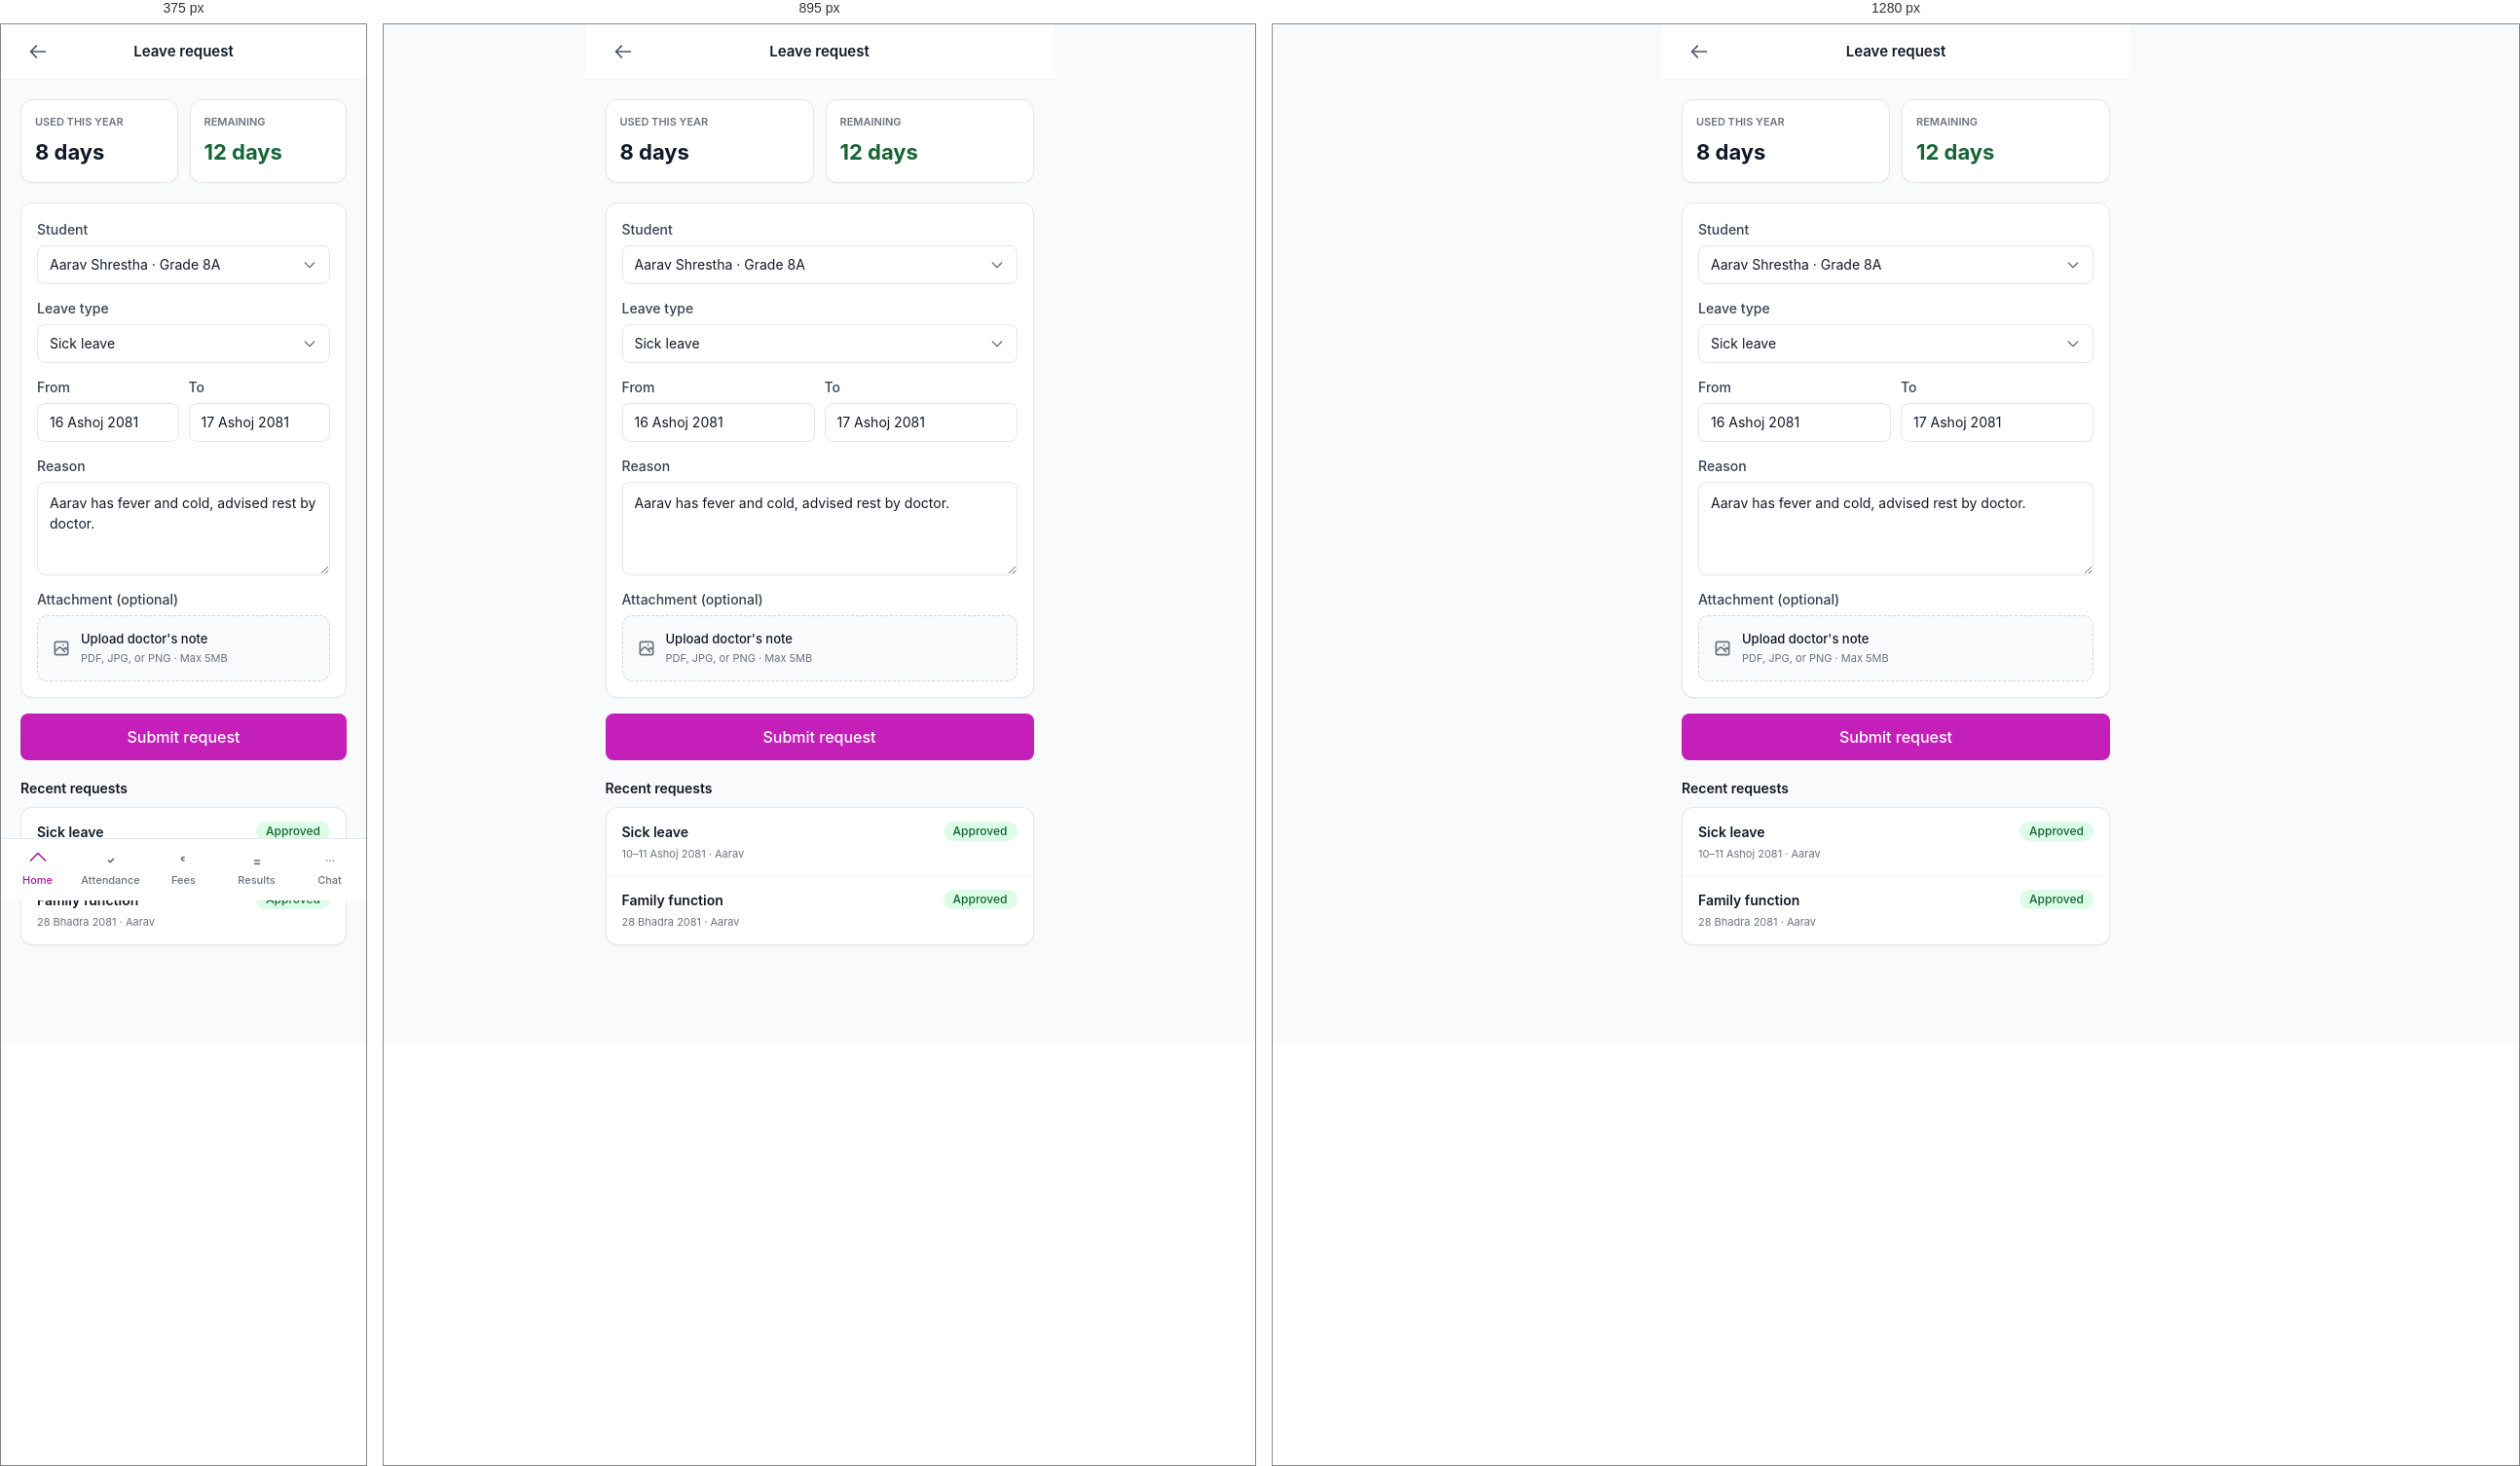
Rendered at 375 px, 895 px and 1280 px, left to right.

<!-- file: leave-request.html -->
<!doctype html>
<html lang="en">
<head>
  <meta charset="utf-8">
  <meta name="viewport" content="width=device-width, initial-scale=1, viewport-fit=cover">
  <title>Leave Request · Parent</title>
  <link rel="stylesheet" href="../assets/css/theme.css">
  <link rel="stylesheet" href="../assets/css/components.css">
  <link rel="stylesheet" href="../assets/css/pages.css">
  <style>
    .mobile-page { max-width: 480px; margin: 0 auto; min-height: 100vh; padding-bottom: 80px; background: var(--ink-50); }
  </style>
</head>
<body>

<div class="mobile-page">

  <header style="position:sticky;top:0;z-index:20;background:#fff;border-bottom:1px solid var(--ink-100);">
    <div style="padding:0 20px;height:56px;display:flex;align-items:center;justify-content:space-between;">
      <a href="dashboard.html" class="btn btn-ghost btn-icon"><svg width="20" height="20" fill="none" stroke="currentColor" viewBox="0 0 24 24" stroke-width="2"><path stroke-linecap="round" stroke-linejoin="round" d="M10 19l-7-7m0 0l7-7m-7 7h18"/></svg></a>
      <p style="font-size:15px;font-weight:600;">Leave request</p>
      <div style="width:36px;"></div>
    </div>
  </header>

  <!-- Balance -->
  <div style="padding:20px;display:grid;grid-template-columns:repeat(2,1fr);gap:12px;">
    <div class="card" style="padding:14px;">
      <p style="font-size:11px;color:var(--ink-500);font-weight:600;text-transform:uppercase;margin:0;">Used this year</p>
      <p style="font-size:22px;font-weight:700;margin-top:6px;">8 days</p>
    </div>
    <div class="card" style="padding:14px;">
      <p style="font-size:11px;color:var(--ink-500);font-weight:600;text-transform:uppercase;margin:0;">Remaining</p>
      <p style="font-size:22px;font-weight:700;color:#166534;margin-top:6px;">12 days</p>
    </div>
  </div>

  <!-- Form -->
  <form style="padding:0 20px 20px;" onsubmit="event.preventDefault();window.toast('Leave request submitted','success');setTimeout(()=>window.location.href='dashboard.html',1500);">
    <div class="card" style="padding:16px;">
      <div style="margin-bottom:14px;">
        <label class="label">Student</label>
        <select class="select">
          <option>Aarav Shrestha · Grade 8A</option>
          <option>Sita Shrestha · Grade 5B</option>
        </select>
      </div>

      <div style="margin-bottom:14px;">
        <label class="label">Leave type</label>
        <select class="select">
          <option>Sick leave</option>
          <option>Family emergency</option>
          <option>Festival / personal</option>
          <option>Medical appointment</option>
          <option>Other</option>
        </select>
      </div>

      <div style="display:grid;grid-template-columns:1fr 1fr;gap:10px;margin-bottom:14px;">
        <div>
          <label class="label">From</label>
          <input type="text" class="input" value="16 Ashoj 2081" data-bs-date>
        </div>
        <div>
          <label class="label">To</label>
          <input type="text" class="input" value="17 Ashoj 2081" data-bs-date>
        </div>
      </div>

      <div style="margin-bottom:14px;">
        <label class="label">Reason</label>
        <textarea class="textarea" placeholder="Describe the reason for leave..." required>Aarav has fever and cold, advised rest by doctor.</textarea>
      </div>

      <div>
        <label class="label">Attachment (optional)</label>
        <label style="display:flex;align-items:center;gap:10px;padding:14px;border:1px dashed var(--ink-300);border-radius:10px;background:var(--ink-50);cursor:pointer;">
          <svg width="20" height="20" fill="none" stroke="var(--ink-500)" viewBox="0 0 24 24" stroke-width="2"><path stroke-linecap="round" stroke-linejoin="round" d="M4 16l4.586-4.586a2 2 0 012.828 0L16 16m-2-2l1.586-1.586a2 2 0 012.828 0L20 14m-6-6h.01M6 20h12a2 2 0 002-2V6a2 2 0 00-2-2H6a2 2 0 00-2 2v12a2 2 0 002 2z"/></svg>
          <div style="flex:1;">
            <p style="font-size:13px;font-weight:500;margin:0;">Upload doctor's note</p>
            <p style="font-size:11px;color:var(--ink-500);margin-top:2px;">PDF, JPG, or PNG · Max 5MB</p>
          </div>
          <input type="file" hidden>
        </label>
      </div>
    </div>

    <div style="margin-top:16px;">
      <button type="submit" class="btn btn-primary btn-block btn-lg">Submit request</button>
    </div>
  </form>

  <!-- History -->
  <div style="padding:0 20px 20px;">
    <h3 style="font-size:14px;font-weight:600;margin:0 0 10px;">Recent requests</h3>
    <div class="card">
      <div style="padding:14px 16px;border-bottom:1px solid var(--ink-100);">
        <div style="display:flex;justify-content:space-between;align-items:flex-start;">
          <div style="flex:1;">
            <p style="font-size:14px;font-weight:600;margin:0;">Sick leave</p>
            <p style="font-size:11px;color:var(--ink-500);margin-top:4px;">10–11 Ashoj 2081 · Aarav</p>
          </div>
          <span class="badge badge-success">Approved</span>
        </div>
      </div>
      <div style="padding:14px 16px;">
        <div style="display:flex;justify-content:space-between;align-items:flex-start;">
          <div style="flex:1;">
            <p style="font-size:14px;font-weight:600;margin:0;">Family function</p>
            <p style="font-size:11px;color:var(--ink-500);margin-top:4px;">28 Bhadra 2081 · Aarav</p>
          </div>
          <span class="badge badge-success">Approved</span>
        </div>
      </div>
    </div>
  </div>

  <nav class="mobile-nav" style="max-width:480px;margin:0 auto;">
    <div class="mobile-nav-grid">
      <a href="dashboard.html" class="mobile-nav-item active"><svg fill="none" stroke="currentColor" viewBox="0 0 24 24" stroke-width="2"><path stroke-linecap="round" stroke-linejoin="round" d="M3 12l9-9 9 9"/></svg>Home</a>
      <a href="attendance.html" class="mobile-nav-item"><svg fill="none" stroke="currentColor" viewBox="0 0 24 24" stroke-width="2"><path stroke-linecap="round" stroke-linejoin="round" d="M9 12l2 2 4-4"/></svg>Attendance</a>
      <a href="fees.html" class="mobile-nav-item"><svg fill="none" stroke="currentColor" viewBox="0 0 24 24" stroke-width="2"><path stroke-linecap="round" stroke-linejoin="round" d="M12 8c-1.657 0-3 .895-3 2s1.343 2 3 2"/></svg>Fees</a>
      <a href="results.html" class="mobile-nav-item"><svg fill="none" stroke="currentColor" viewBox="0 0 24 24" stroke-width="2"><path stroke-linecap="round" stroke-linejoin="round" d="M9 12h6m-6 4h6"/></svg>Results</a>
      <a href="messages.html" class="mobile-nav-item"><svg fill="none" stroke="currentColor" viewBox="0 0 24 24" stroke-width="2"><path stroke-linecap="round" stroke-linejoin="round" d="M8 12h.01M12 12h.01M16 12h.01"/></svg>Chat</a>
    </div>
  </nav>

</div>

<script src="../assets/js/app.js"></script>
</body>
</html>

/* @media block from pages.css */
@media (max-width: 1023px) {
  .sidebar { transform: translateX(-100%); box-shadow: var(--shadow-pop); }
  .sidebar.open { transform: translateX(0); }
  .main { margin-left: 0; }
  .hamburger { display: flex; }
  .main-content { padding: 16px; }
}

/* @media block from pages.css */
@media (max-width: 767px) {
  .mobile-nav { display: block; }
  .mobile-page { padding-bottom: 80px; }
}